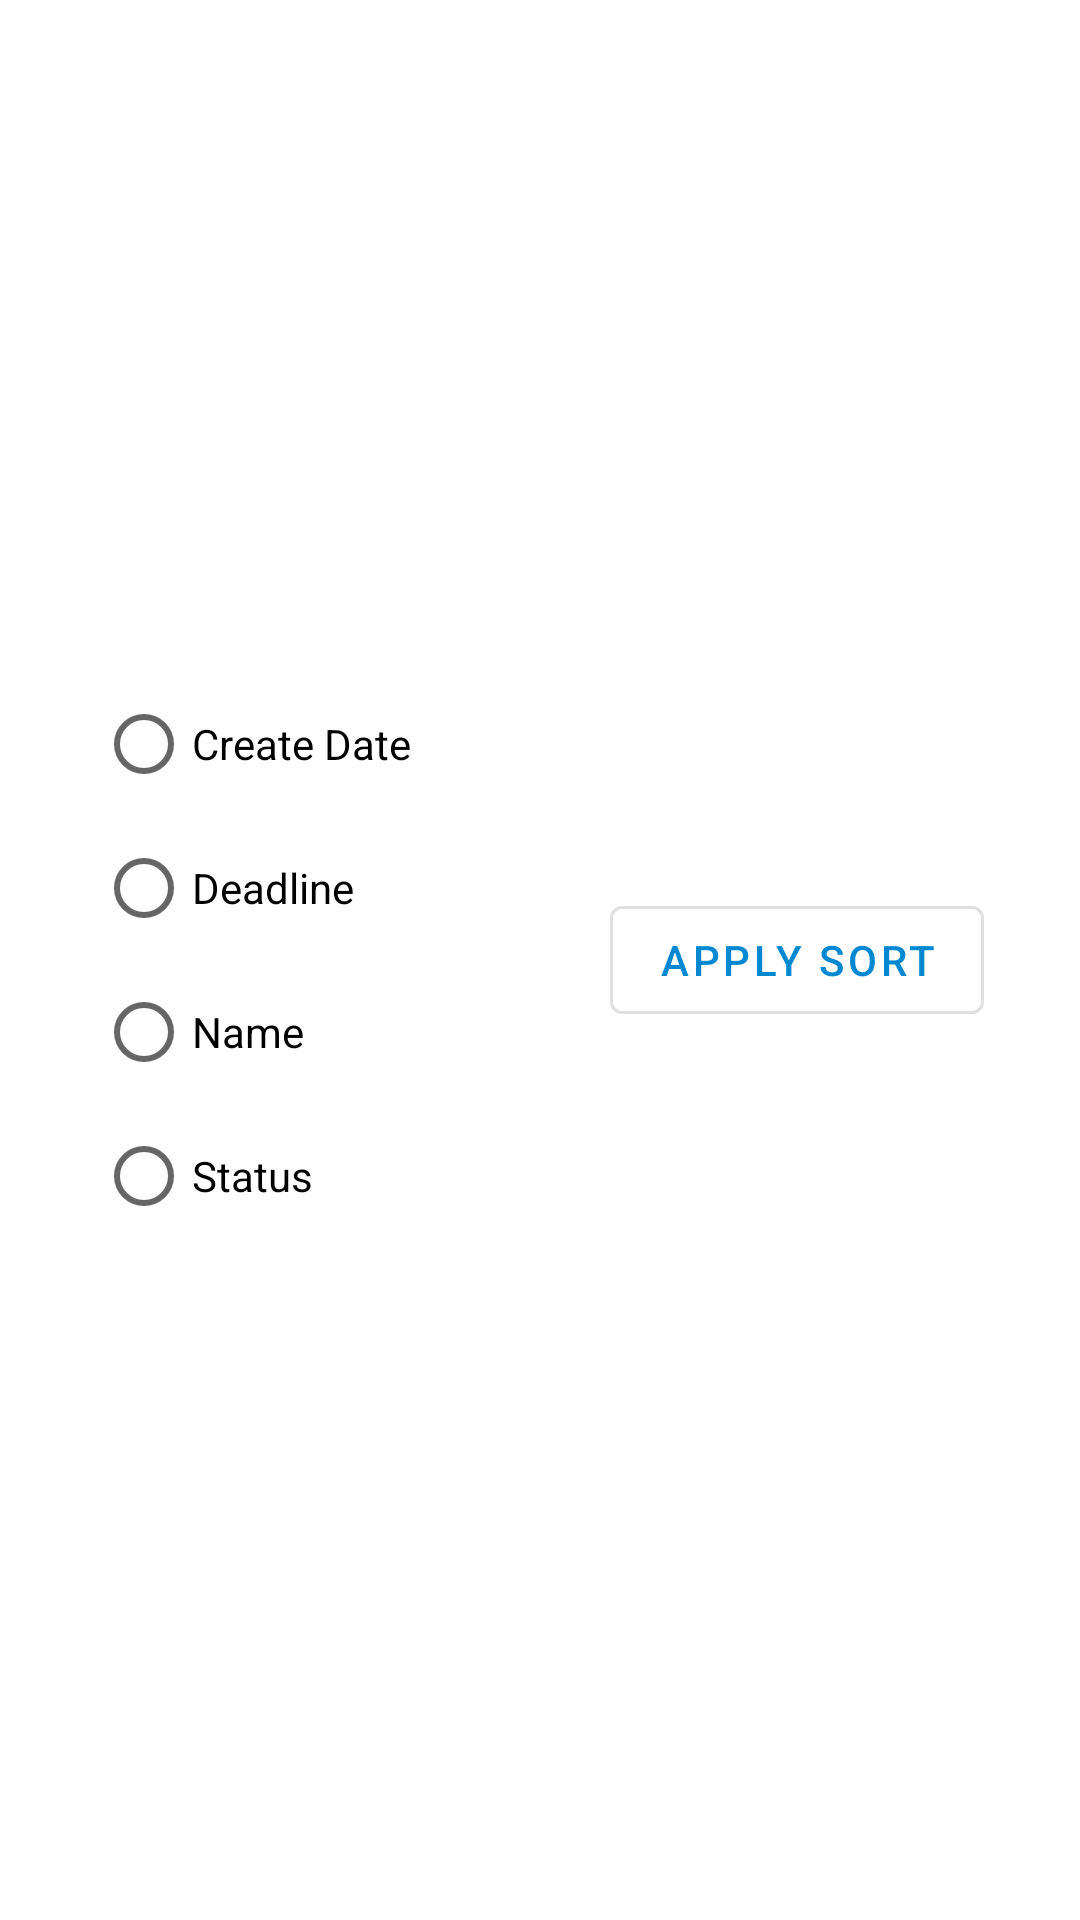

Here is an Android app screen rendered from its layout file. Give the layout XML and the strings, colors and styles it references.
<!-- AndroidManifest.xml: application theme AppTheme -->
<!-- res/layout/dialog_sort.xml -->
<?xml version="1.0" encoding="utf-8"?>
<androidx.constraintlayout.widget.ConstraintLayout
    xmlns:android="http://schemas.android.com/apk/res/android"
    xmlns:app="http://schemas.android.com/apk/res-auto"
    android:layout_width="match_parent"
    android:layout_height="wrap_content">

    <RadioGroup
        android:id="@+id/radioGroup"
        android:layout_width="0dp"
        android:layout_height="wrap_content"
        android:layout_marginStart="32dp"
        android:layout_marginLeft="32dp"
        android:layout_marginTop="24dp"
        android:layout_marginEnd="16dp"
        android:layout_marginRight="16dp"
        android:layout_marginBottom="24dp"
        app:layout_constraintBottom_toBottomOf="parent"
        app:layout_constraintEnd_toStartOf="@+id/apply_sort"
        app:layout_constraintHorizontal_bias="0.0"
        app:layout_constraintStart_toStartOf="parent"
        app:layout_constraintTop_toTopOf="parent">

        <RadioButton
            android:id="@+id/sort_create_date"
            android:layout_width="wrap_content"
            android:layout_height="wrap_content"
            android:text="@string/create_date" />

        <RadioButton
            android:id="@+id/sort_deadline"
            android:layout_width="wrap_content"
            android:layout_height="wrap_content"
            android:text="@string/deadline" />

        <RadioButton
            android:id="@+id/sort_name"
            android:layout_width="wrap_content"
            android:layout_height="wrap_content"
            android:text="@string/name" />

        <RadioButton
            android:id="@+id/sort_status"
            android:layout_width="wrap_content"
            android:layout_height="wrap_content"
            android:text="@string/status" />
    </RadioGroup>

    <com.google.android.material.button.MaterialButton
        android:id="@+id/apply_sort"
        style="@style/Widget.MaterialComponents.Button.OutlinedButton"
        android:layout_width="wrap_content"
        android:layout_height="wrap_content"
        android:layout_marginStart="8dp"
        android:layout_marginLeft="8dp"
        android:layout_marginTop="8dp"
        android:layout_marginEnd="32dp"
        android:layout_marginRight="32dp"
        android:layout_marginBottom="8dp"
        android:text="@string/apply_sort"
        app:layout_constraintBottom_toBottomOf="parent"
        app:layout_constraintEnd_toEndOf="parent"
        app:layout_constraintHorizontal_bias="0.5"
        app:layout_constraintStart_toEndOf="@+id/radioGroup"
        app:layout_constraintTop_toTopOf="parent" />

</androidx.constraintlayout.widget.ConstraintLayout>
<!-- resources referenced by this layout -->
<resources>
  <string name="apply_sort">Apply Sort</string>
  <string name="create_date">Create Date</string>
  <string name="deadline">Deadline</string>
  <string name="name">Name</string>
  <string name="status">Status</string>
  <style name="AppTheme" parent="Theme.MaterialComponents.Light.DarkActionBar">
          
          <item name="colorPrimary">@color/colorPrimary</item>
          <item name="colorPrimaryDark">@color/colorPrimaryDark</item>
          <item name="colorAccent">@color/colorAccent</item>
      </style>
  <color name="colorPrimary">#0288D1</color>
  <color name="colorPrimaryDark">#01579B</color>
  <color name="colorAccent">#0288D1</color>
</resources>
